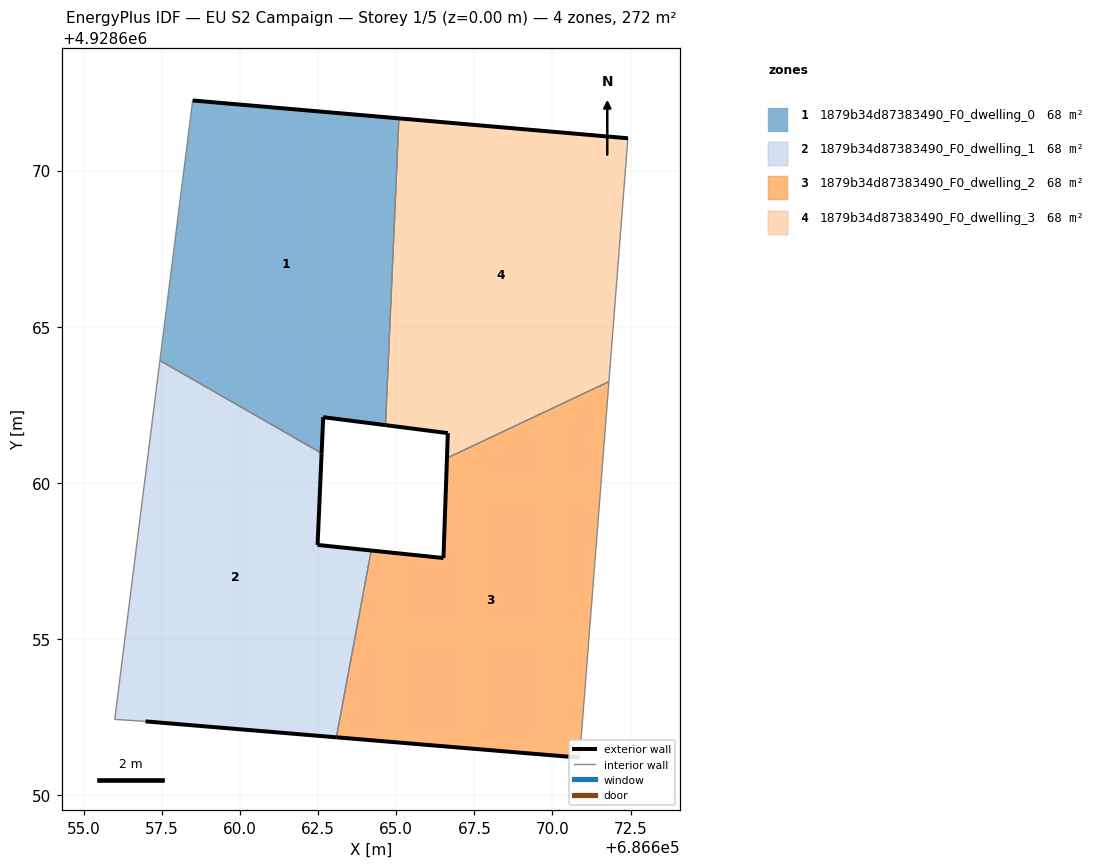
=== STOREY PLAN SPEC (per zone: floor XY polygon, exterior-wall plan segments, windows/doors) ===
zone 1: 1879b34d87383490_F0_dwelling_0  (67.9 m²)
  floor: (686664.66, 4928661.85) (686665.08, 4928671.67) (686658.48, 4928672.24) (686657.43, 4928663.92) (686662.61, 4928660.95) (686662.66, 4928662.10)
  exterior wall: (686664.66, 4928661.85) – (686662.66, 4928662.10)  [2.0 m]
  exterior wall: (686662.66, 4928662.10) – (686662.61, 4928660.95)  [1.2 m]
  exterior wall: (686658.48, 4928672.24) – (686665.08, 4928671.67)  [6.6 m]
  interior walls: 3
zone 2: 1879b34d87383490_F0_dwelling_1  (67.9 m²)
  floor: (686663.08, 4928651.85) (686664.20, 4928657.83) (686662.48, 4928658.01) (686662.61, 4928660.95) (686657.43, 4928663.92) (686655.99, 4928652.43) (686656.97, 4928652.36)
  exterior wall: (686662.61, 4928660.95) – (686662.48, 4928658.01)  [2.9 m]
  exterior wall: (686662.48, 4928658.01) – (686664.20, 4928657.83)  [1.7 m]
  exterior wall: (686663.08, 4928651.85) – (686656.97, 4928652.36)  [6.1 m]
  interior walls: 4
zone 3: 1879b34d87383490_F0_dwelling_2  (67.9 m²)
  floor: (686670.87, 4928651.20) (686671.81, 4928663.24) (686666.62, 4928660.79) (686666.51, 4928657.59) (686664.20, 4928657.83) (686663.08, 4928651.85)
  exterior wall: (686664.20, 4928657.83) – (686666.51, 4928657.59)  [2.3 m]
  exterior wall: (686666.51, 4928657.59) – (686666.62, 4928660.79)  [3.2 m]
  exterior wall: (686670.87, 4928651.20) – (686663.08, 4928651.85)  [7.8 m]
  interior walls: 3
zone 4: 1879b34d87383490_F0_dwelling_3  (67.9 m²)
  floor: (686671.81, 4928663.24) (686672.42, 4928671.03) (686665.08, 4928671.67) (686664.66, 4928661.85) (686666.65, 4928661.59) (686666.62, 4928660.79)
  exterior wall: (686666.62, 4928660.79) – (686666.65, 4928661.59)  [0.8 m]
  exterior wall: (686666.65, 4928661.59) – (686664.66, 4928661.85)  [2.0 m]
  exterior wall: (686665.08, 4928671.67) – (686672.42, 4928671.03)  [7.4 m]
  interior walls: 3

=== DERIVED (storey summary) ===
Building: EU S2 Campaign
Storey: 1 of 5  (floor level z = 0.00 m)
Storey gross floor area: 271.7 m²
Zones on this storey: 4
  - 1879b34d87383490_F0_dwelling_0: floor 67.9 m²; exterior wall 9.8 m (29.4 m²); WWR 0.0%
  - 1879b34d87383490_F0_dwelling_1: floor 67.9 m²; exterior wall 10.8 m (32.4 m²); WWR 0.0%
  - 1879b34d87383490_F0_dwelling_2: floor 67.9 m²; exterior wall 13.3 m (40.0 m²); WWR 0.0%
  - 1879b34d87383490_F0_dwelling_3: floor 67.9 m²; exterior wall 10.2 m (30.5 m²); WWR 0.0%
Zone adjacency (shared interzone walls):
  - 1879b34d87383490_F0_dwelling_0 ↔ 1879b34d87383490_F0_dwelling_1
  - 1879b34d87383490_F0_dwelling_0 ↔ 1879b34d87383490_F0_dwelling_3
  - 1879b34d87383490_F0_dwelling_1 ↔ 1879b34d87383490_F0_dwelling_2
  - 1879b34d87383490_F0_dwelling_2 ↔ 1879b34d87383490_F0_dwelling_3